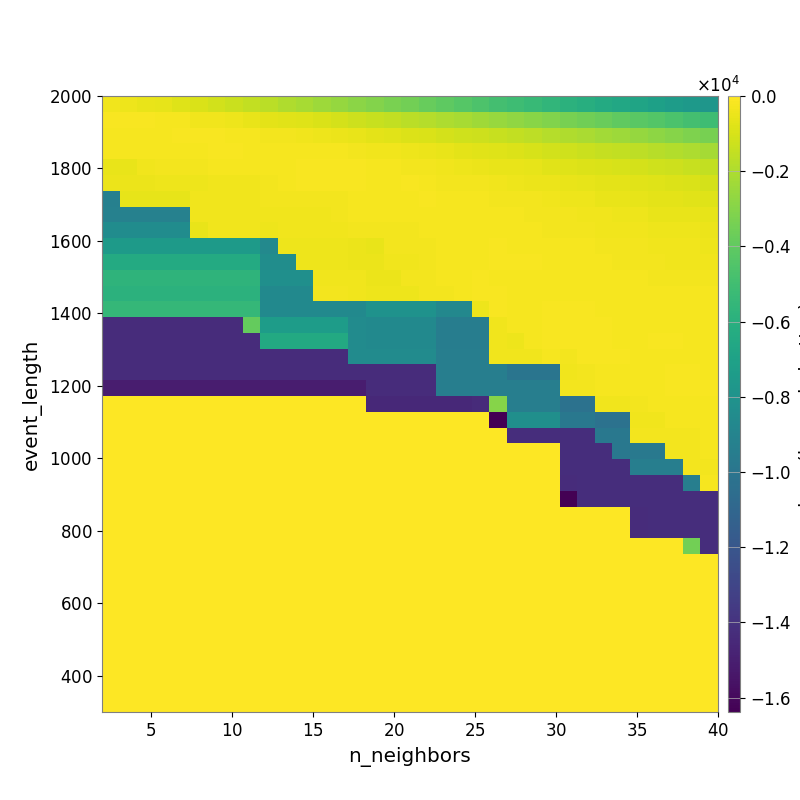

Source data for this figure (header and first rows):
-3.576783914626353180e+02, -4.378921543992115062e+02, -5.285419484101929584e+02, -6.347040406391643046e+02, -7.946243214711983001e+02, -9.542324768181373429e+02, -1.111240362059352492e+03, -1.287452614462899419e+03, -1.481030144136371973e+03, -1.711808790247191382e+03, -1.946291418556212875e+03, -2.165751199121665195e+03, -2.390156972798422885e+03, -2.585532510882926090e+03, -2.825546598400915173e+03, -3.039847842126669093e+03, -3.301062494823904217e+03, -3.514569240286975401e+03, -3.814405593496547681e+03, -4.083031823399225686e+03, -4.343893503443486225e+03, -4.590629050494461808e+03, -4.870332746711578693e+03, -5.094656104953196518e+03
-1.650189584131872493e+02, -1.748157482171014294e+02, -1.829436497312870529e+02, -2.135395079813376924e+02, -2.526170917497268817e+02, -3.234136461270918517e+02, -3.686139536823930598e+02, -4.321629607883163544e+02, -5.508505431577532363e+02, -6.576367583903659124e+02, -7.287931512239870244e+02, -8.154775605351622971e+02, -9.542826845841958630e+02, -1.070003930743273713e+03, -1.218187079203646363e+03, -1.347291592159476522e+03, -1.527517544702020132e+03, -1.664077086101268151e+03, -1.832150509226878057e+03, -1.994970418866186719e+03, -2.163890168814451954e+03, -2.351725616423982956e+03, -2.545751548069596993e+03, -2.739343578830182651e+03
-2.447915896164493006e+02, -2.447915896164493006e+02, -2.467843691892883840e+02, -1.960677745766331270e+02, -1.758889408733371340e+02, -1.812307464086298694e+02, -1.874994029056431373e+02, -2.071114083421402370e+02, -2.371295841262617898e+02, -2.813797326129630960e+02, -3.120570377765419039e+02, -3.577884990587619427e+02, -4.127750291976830113e+02, -4.890870915428701551e+02, -5.611892357368443527e+02, -6.590249599308417601e+02, -7.271653116220817310e+02, -8.505041695095501382e+02, -9.530941300086777801e+02, -1.058274186358851466e+03, -1.156328958593641119e+03, -1.268662873701592389e+03, -1.385450105077535454e+03, -1.518924249864179046e+03
-2.383472629650542274e+02, -2.367242406810471209e+02, -2.447915896164493006e+02, -2.230512711110792736e+02, -2.166990311612863707e+02, -1.981748239698694363e+02, -1.867169222699992872e+02, -1.867169222699992872e+02, -1.981427954852343589e+02, -2.046458608312504737e+02, -2.128256497185672060e+02, -2.114949068289541287e+02, -2.204382312156137402e+02, -2.495776736352983960e+02, -2.855623649135324627e+02, -3.235136128609497064e+02, -3.744152803074318285e+02, -4.355678472631773275e+02, -4.957613214929970127e+02, -5.728011141711647269e+02, -6.564860966628125425e+02, -7.155356140184776450e+02, -7.910227885474001823e+02, -8.948959521243700692e+02
-5.327467364109207892e+02, -5.327467364109207892e+02, -3.479500781923339332e+02, -2.733724628853900640e+02, -2.835519080192537444e+02, -2.835519080192537444e+02, -2.200745834647268566e+02, -2.200745834647268566e+02, -2.200745834647268566e+02, -2.186851276524767513e+02, -2.168607663133228982e+02, -1.768893151915370936e+02, -1.788120621481787964e+02, -1.771061914309931922e+02, -1.909118766519390533e+02, -2.274261476900819048e+02, -2.361285707395350926e+02, -2.622565645764860278e+02, -2.887644112023524485e+02, -3.602915905669264021e+02, -4.182547753575047977e+02, -4.698853140253203264e+02, -5.152805608616534983e+02, -5.759607791393303842e+02
-5.103768544042143844e+02, -5.103768544042143844e+02, -5.103768544042143844e+02, -4.086846307282459065e+02, -4.086846307282459065e+02, -4.086846307282459065e+02, -3.616094651175609442e+02, -3.616094651175609442e+02, -3.616094651175609442e+02, -2.712618434594881478e+02, -2.246681972487859298e+02, -1.887987290758676977e+02, -1.877107576216406244e+02, -1.877107576216406244e+02, -1.751542469921826637e+02, -1.973795613235801625e+02, -2.051521737588983569e+02, -1.895616222266458237e+02, -2.177361634809262512e+02, -2.562115284880753165e+02, -3.067713507020831116e+02, -3.132130552274978754e+02, -3.629833494261825422e+02, -4.108124625567648991e+02
-9.265672431326123842e+03, -6.191736090369371368e+02, -6.191736090369371368e+02, -6.191736090369371368e+02, -6.191736090369371368e+02, -3.750865058410068968e+02, -3.750865058410068968e+02, -3.329935254306212755e+02, -3.329935254306212755e+02, -2.603748392826221334e+02, -2.603748392826221334e+02, -2.603748392826221334e+02, -2.603748392826221334e+02, -2.603748392826221334e+02, -2.019659901816611409e+02, -2.117623303923171534e+02, -2.130999713128840938e+02, -1.972621259256674193e+02, -1.917133890088476846e+02, -2.061229818842345196e+02, -2.223459558896898329e+02, -2.437717101415454408e+02, -2.606049994127302512e+02, -2.999296944222760999e+02
-9.161723181900797499e+03, -9.161723181900797499e+03, -9.161723181900797499e+03, -9.161723181900797499e+03, -9.161723181900797499e+03, -3.589292704888031267e+02, -3.589292704888031267e+02, -3.589292704888031267e+02, -3.750865058410068968e+02, -3.470925745617874441e+02, -3.470925745617874441e+02, -3.470925745617874441e+02, -3.470925745617874441e+02, -2.603748392826221334e+02, -2.019659901816611409e+02, -2.072666196205179858e+02, -2.058413237148300254e+02, -2.063726845062012103e+02, -2.077476420923283058e+02, -2.262870987663081053e+02, -2.213037043470245635e+02, -2.197525061526937407e+02, -2.127090557314338071e+02, -2.420441540498807171e+02
-8.413856760639080676e+03, -8.413856760639080676e+03, -8.413856760639080676e+03, -8.413856760639080676e+03, -8.413856760639080676e+03, -5.332221016220911451e+02, -3.616819348506951428e+02, -3.616819348506951428e+02, -3.798432271303725543e+02, -4.365327284610322067e+02, -3.662478560698293677e+02, -3.662478560698293677e+02, -3.662478560698293677e+02, -3.662478560698293677e+02, -3.029091307672081257e+02, -2.694125396088559796e+02, -2.694125396088559796e+02, -2.694125396088559796e+02, -2.533777753325703657e+02, -2.484974331418681004e+02, -2.260232192951825141e+02, -2.291634114940458176e+02, -2.059765995908164768e+02, -2.258209189521260782e+02
-7.460894972070692347e+03, -7.460894972070692347e+03, -7.460894972070692347e+03, -7.460894972070692347e+03, -7.460894972070692347e+03, -7.460894972070692347e+03, -7.460894972070692347e+03, -7.460894972070692347e+03, -7.460894972070692347e+03, -8.679816347153322567e+03, -4.341808299535514948e+02, -4.341808299535514948e+02, -4.341808299535514948e+02, -4.341808299535514948e+02, -4.806002825251626405e+02, -5.292218273267583299e+02, -3.057618764024161351e+02, -3.057618764024161351e+02, -2.758282234895032161e+02, -2.451271102070439554e+02, -2.070501032053599602e+02, -2.070501032053599602e+02, -1.878088897842968947e+02, -2.025862519232658485e+02
-6.368472472600641595e+03, -6.368472472600641595e+03, -6.368472472600641595e+03, -6.368472472600641595e+03, -6.368472472600641595e+03, -6.368472472600641595e+03, -6.368472472600641595e+03, -6.368472472600641595e+03, -6.368472472600641595e+03, -8.364516571568659856e+03, -8.364516571568659856e+03, -4.112868378923319597e+02, -4.112868378923319597e+02, -4.112868378923319597e+02, -4.569085755669343030e+02, -5.047196220079699174e+02, -3.294130663322458759e+02, -3.294130663322458759e+02, -2.923756035608595312e+02, -2.552065559868293292e+02, -1.951788527270636280e+02, -1.951788527270636280e+02, -1.789909971759410894e+02, -1.826489588812841021e+02
-5.746056395227136818e+03, -5.746056395227136818e+03, -5.746056395227136818e+03, -5.746056395227136818e+03, -5.746056395227136818e+03, -5.746056395227136818e+03, -5.746056395227136818e+03, -5.746056395227136818e+03, -5.746056395227136818e+03, -8.229957874443740366e+03, -8.229957874443740366e+03, -8.229957874443740366e+03, -3.238316389963498523e+02, -3.238316389963498523e+02, -3.661116441675682722e+02, -4.806315252032474064e+02, -4.806315252032474064e+02, -3.141081572930314678e+02, -2.791927639603698594e+02, -2.440399465866783828e+02, -2.440399465866783828e+02, -1.869400803218680949e+02, -1.941341345479143854e+02, -2.147039454589228740e+02
-5.832624761720253446e+03, -5.832624761720253446e+03, -5.832624761720253446e+03, -5.832624761720253446e+03, -5.832624761720253446e+03, -5.832624761720253446e+03, -5.832624761720253446e+03, -5.832624761720253446e+03, -5.832624761720253446e+03, -8.587006500560491986e+03, -8.587006500560491986e+03, -8.587006500560491986e+03, -3.030686981847543393e+02, -3.030686981847543393e+02, -3.236285989264123941e+02, -3.885829940688633997e+02, -3.885829940688633997e+02, -3.885829940688633997e+02, -2.965308248735422012e+02, -3.125554748349572947e+02, -2.408146436950102327e+02, -1.677801325051908350e+02, -1.769983302658986872e+02, -2.111895687213015549e+02
-5.489602962796878273e+03, -5.489602962796878273e+03, -5.489602962796878273e+03, -5.489602962796878273e+03, -5.489602962796878273e+03, -5.489602962796878273e+03, -5.489602962796878273e+03, -5.489602962796878273e+03, -5.489602962796878273e+03, -8.587006500560491986e+03, -8.587006500560491986e+03, -8.587006500560491986e+03, -8.587006500560491986e+03, -8.587006500560491986e+03, -8.587006500560491986e+03, -8.029971502349101684e+03, -8.029971502349101684e+03, -8.029971502349101684e+03, -8.029971502349101684e+03, -8.741527530887336980e+03, -8.741527530887336980e+03, -3.881950000637818334e+02, -1.825771200173228124e+02, -1.979171638011677601e+02
-1.433599666595458984e+04, -1.433599666595458984e+04, -1.433599666595458984e+04, -1.433599666595458984e+04, -1.433599666595458984e+04, -1.433599666595458984e+04, -1.433599666595458984e+04, -1.433599666595458984e+04, -3.865519340291397384e+03, -7.296625821303794510e+03, -7.296625821303794510e+03, -7.296625821303794510e+03, -7.296625821303794510e+03, -7.296625821303794510e+03, -8.511769773613103098e+03, -8.587006500560491986e+03, -8.587006500560491986e+03, -8.587006500560491986e+03, -8.587006500560491986e+03, -9.408711278054592185e+03, -9.408711278054592185e+03, -9.408711278054592185e+03, -3.657285905222086058e+02, -2.024106365911135583e+02
-1.433599666595458984e+04, -1.433599666595458984e+04, -1.433599666595458984e+04, -1.433599666595458984e+04, -1.433599666595458984e+04, -1.433599666595458984e+04, -1.433599666595458984e+04, -1.433599666595458984e+04, -1.433599666595458984e+04, -6.457941508549802165e+03, -6.457941508549802165e+03, -6.457941508549802165e+03, -6.457941508549802165e+03, -6.457941508549802165e+03, -8.511769773613103098e+03, -8.587006500560491986e+03, -8.587006500560491986e+03, -8.587006500560491986e+03, -8.587006500560491986e+03, -9.408711278054592185e+03, -9.408711278054592185e+03, -9.408711278054592185e+03, -3.657285905222086058e+02, -4.329839142557199239e+02
-1.433599666595458984e+04, -1.433599666595458984e+04, -1.433599666595458984e+04, -1.433599666595458984e+04, -1.433599666595458984e+04, -1.433599666595458984e+04, -1.433599666595458984e+04, -1.433599666595458984e+04, -1.433599666595458984e+04, -1.433599666595458984e+04, -1.433599666595458984e+04, -1.433599666595458984e+04, -1.433599666595458984e+04, -1.433599666595458984e+04, -8.511769773613103098e+03, -8.511769773613103098e+03, -8.511769773613103098e+03, -8.511769773613103098e+03, -8.511769773613103098e+03, -9.378724404731072354e+03, -9.378724404731072354e+03, -9.378724404731072354e+03, -3.233262441544923149e+02, -3.659187630665994106e+02
-1.433599666595458984e+04, -1.433599666595458984e+04, -1.433599666595458984e+04, -1.433599666595458984e+04, -1.433599666595458984e+04, -1.433599666595458984e+04, -1.433599666595458984e+04, -1.433599666595458984e+04, -1.433599666595458984e+04, -1.433599666595458984e+04, -1.433599666595458984e+04, -1.433599666595458984e+04, -1.433599666595458984e+04, -1.433599666595458984e+04, -1.433599666595458984e+04, -1.433599666595458984e+04, -1.433599666595458984e+04, -1.433599666595458984e+04, -1.433599666595458984e+04, -9.378724404731072354e+03, -9.378724404731072354e+03, -9.378724404731072354e+03, -9.378724404731072354e+03, -1.002585805770720435e+04
-1.504966140147381157e+04, -1.504966140147381157e+04, -1.504966140147381157e+04, -1.504966140147381157e+04, -1.504966140147381157e+04, -1.504966140147381157e+04, -1.504966140147381157e+04, -1.504966140147381157e+04, -1.504966140147381157e+04, -1.504966140147381157e+04, -1.504966140147381157e+04, -1.504966140147381157e+04, -1.504966140147381157e+04, -1.504966140147381157e+04, -1.504966140147381157e+04, -1.433599666595458984e+04, -1.433599666595458984e+04, -1.433599666595458984e+04, -1.433599666595458984e+04, -9.378724404731072354e+03, -9.378724404731072354e+03, -9.378724404731072354e+03, -9.378724404731072354e+03, -9.378724404731072354e+03
0.000000000000000000e+00, 0.000000000000000000e+00, 0.000000000000000000e+00, 0.000000000000000000e+00, 0.000000000000000000e+00, 0.000000000000000000e+00, 0.000000000000000000e+00, 0.000000000000000000e+00, 0.000000000000000000e+00, 0.000000000000000000e+00, 0.000000000000000000e+00, 0.000000000000000000e+00, 0.000000000000000000e+00, 0.000000000000000000e+00, 0.000000000000000000e+00, -1.448154354465508186e+04, -1.448154354465508186e+04, -1.448154354465508186e+04, -1.448154354465508186e+04, -1.448154354465508186e+04, -1.448154354465508186e+04, -1.439022890369479319e+04, -2.998327921782170506e+03, -9.378724404731072354e+03
0.000000000000000000e+00, 0.000000000000000000e+00, 0.000000000000000000e+00, 0.000000000000000000e+00, 0.000000000000000000e+00, 0.000000000000000000e+00, 0.000000000000000000e+00, 0.000000000000000000e+00, 0.000000000000000000e+00, 0.000000000000000000e+00, 0.000000000000000000e+00, 0.000000000000000000e+00, 0.000000000000000000e+00, 0.000000000000000000e+00, 0.000000000000000000e+00, 0.000000000000000000e+00, 0.000000000000000000e+00, 0.000000000000000000e+00, 0.000000000000000000e+00, 0.000000000000000000e+00, 0.000000000000000000e+00, 0.000000000000000000e+00, -1.638399710845947266e+04, -8.221607823266793275e+03
0.000000000000000000e+00, 0.000000000000000000e+00, 0.000000000000000000e+00, 0.000000000000000000e+00, 0.000000000000000000e+00, 0.000000000000000000e+00, 0.000000000000000000e+00, 0.000000000000000000e+00, 0.000000000000000000e+00, 0.000000000000000000e+00, 0.000000000000000000e+00, 0.000000000000000000e+00, 0.000000000000000000e+00, 0.000000000000000000e+00, 0.000000000000000000e+00, 0.000000000000000000e+00, 0.000000000000000000e+00, 0.000000000000000000e+00, 0.000000000000000000e+00, 0.000000000000000000e+00, 0.000000000000000000e+00, 0.000000000000000000e+00, 0.000000000000000000e+00, -1.426044076870082608e+04
0.000000000000000000e+00, 0.000000000000000000e+00, 0.000000000000000000e+00, 0.000000000000000000e+00, 0.000000000000000000e+00, 0.000000000000000000e+00, 0.000000000000000000e+00, 0.000000000000000000e+00, 0.000000000000000000e+00, 0.000000000000000000e+00, 0.000000000000000000e+00, 0.000000000000000000e+00, 0.000000000000000000e+00, 0.000000000000000000e+00, 0.000000000000000000e+00, 0.000000000000000000e+00, 0.000000000000000000e+00, 0.000000000000000000e+00, 0.000000000000000000e+00, 0.000000000000000000e+00, 0.000000000000000000e+00, 0.000000000000000000e+00, 0.000000000000000000e+00, 0.000000000000000000e+00
0.000000000000000000e+00, 0.000000000000000000e+00, 0.000000000000000000e+00, 0.000000000000000000e+00, 0.000000000000000000e+00, 0.000000000000000000e+00, 0.000000000000000000e+00, 0.000000000000000000e+00, 0.000000000000000000e+00, 0.000000000000000000e+00, 0.000000000000000000e+00, 0.000000000000000000e+00, 0.000000000000000000e+00, 0.000000000000000000e+00, 0.000000000000000000e+00, 0.000000000000000000e+00, 0.000000000000000000e+00, 0.000000000000000000e+00, 0.000000000000000000e+00, 0.000000000000000000e+00, 0.000000000000000000e+00, 0.000000000000000000e+00, 0.000000000000000000e+00, 0.000000000000000000e+00
0.000000000000000000e+00, 0.000000000000000000e+00, 0.000000000000000000e+00, 0.000000000000000000e+00, 0.000000000000000000e+00, 0.000000000000000000e+00, 0.000000000000000000e+00, 0.000000000000000000e+00, 0.000000000000000000e+00, 0.000000000000000000e+00, 0.000000000000000000e+00, 0.000000000000000000e+00, 0.000000000000000000e+00, 0.000000000000000000e+00, 0.000000000000000000e+00, 0.000000000000000000e+00, 0.000000000000000000e+00, 0.000000000000000000e+00, 0.000000000000000000e+00, 0.000000000000000000e+00, 0.000000000000000000e+00, 0.000000000000000000e+00, 0.000000000000000000e+00, 0.000000000000000000e+00
0.000000000000000000e+00, 0.000000000000000000e+00, 0.000000000000000000e+00, 0.000000000000000000e+00, 0.000000000000000000e+00, 0.000000000000000000e+00, 0.000000000000000000e+00, 0.000000000000000000e+00, 0.000000000000000000e+00, 0.000000000000000000e+00, 0.000000000000000000e+00, 0.000000000000000000e+00, 0.000000000000000000e+00, 0.000000000000000000e+00, 0.000000000000000000e+00, 0.000000000000000000e+00, 0.000000000000000000e+00, 0.000000000000000000e+00, 0.000000000000000000e+00, 0.000000000000000000e+00, 0.000000000000000000e+00, 0.000000000000000000e+00, 0.000000000000000000e+00, 0.000000000000000000e+00
0.000000000000000000e+00, 0.000000000000000000e+00, 0.000000000000000000e+00, 0.000000000000000000e+00, 0.000000000000000000e+00, 0.000000000000000000e+00, 0.000000000000000000e+00, 0.000000000000000000e+00, 0.000000000000000000e+00, 0.000000000000000000e+00, 0.000000000000000000e+00, 0.000000000000000000e+00, 0.000000000000000000e+00, 0.000000000000000000e+00, 0.000000000000000000e+00, 0.000000000000000000e+00, 0.000000000000000000e+00, 0.000000000000000000e+00, 0.000000000000000000e+00, 0.000000000000000000e+00, 0.000000000000000000e+00, 0.000000000000000000e+00, 0.000000000000000000e+00, 0.000000000000000000e+00
0.000000000000000000e+00, 0.000000000000000000e+00, 0.000000000000000000e+00, 0.000000000000000000e+00, 0.000000000000000000e+00, 0.000000000000000000e+00, 0.000000000000000000e+00, 0.000000000000000000e+00, 0.000000000000000000e+00, 0.000000000000000000e+00, 0.000000000000000000e+00, 0.000000000000000000e+00, 0.000000000000000000e+00, 0.000000000000000000e+00, 0.000000000000000000e+00, 0.000000000000000000e+00, 0.000000000000000000e+00, 0.000000000000000000e+00, 0.000000000000000000e+00, 0.000000000000000000e+00, 0.000000000000000000e+00, 0.000000000000000000e+00, 0.000000000000000000e+00, 0.000000000000000000e+00
0.000000000000000000e+00, 0.000000000000000000e+00, 0.000000000000000000e+00, 0.000000000000000000e+00, 0.000000000000000000e+00, 0.000000000000000000e+00, 0.000000000000000000e+00, 0.000000000000000000e+00, 0.000000000000000000e+00, 0.000000000000000000e+00, 0.000000000000000000e+00, 0.000000000000000000e+00, 0.000000000000000000e+00, 0.000000000000000000e+00, 0.000000000000000000e+00, 0.000000000000000000e+00, 0.000000000000000000e+00, 0.000000000000000000e+00, 0.000000000000000000e+00, 0.000000000000000000e+00, 0.000000000000000000e+00, 0.000000000000000000e+00, 0.000000000000000000e+00, 0.000000000000000000e+00
0.000000000000000000e+00, 0.000000000000000000e+00, 0.000000000000000000e+00, 0.000000000000000000e+00, 0.000000000000000000e+00, 0.000000000000000000e+00, 0.000000000000000000e+00, 0.000000000000000000e+00, 0.000000000000000000e+00, 0.000000000000000000e+00, 0.000000000000000000e+00, 0.000000000000000000e+00, 0.000000000000000000e+00, 0.000000000000000000e+00, 0.000000000000000000e+00, 0.000000000000000000e+00, 0.000000000000000000e+00, 0.000000000000000000e+00, 0.000000000000000000e+00, 0.000000000000000000e+00, 0.000000000000000000e+00, 0.000000000000000000e+00, 0.000000000000000000e+00, 0.000000000000000000e+00
0.000000000000000000e+00, 0.000000000000000000e+00, 0.000000000000000000e+00, 0.000000000000000000e+00, 0.000000000000000000e+00, 0.000000000000000000e+00, 0.000000000000000000e+00, 0.000000000000000000e+00, 0.000000000000000000e+00, 0.000000000000000000e+00, 0.000000000000000000e+00, 0.000000000000000000e+00, 0.000000000000000000e+00, 0.000000000000000000e+00, 0.000000000000000000e+00, 0.000000000000000000e+00, 0.000000000000000000e+00, 0.000000000000000000e+00, 0.000000000000000000e+00, 0.000000000000000000e+00, 0.000000000000000000e+00, 0.000000000000000000e+00, 0.000000000000000000e+00, 0.000000000000000000e+00
0.000000000000000000e+00, 0.000000000000000000e+00, 0.000000000000000000e+00, 0.000000000000000000e+00, 0.000000000000000000e+00, 0.000000000000000000e+00, 0.000000000000000000e+00, 0.000000000000000000e+00, 0.000000000000000000e+00, 0.000000000000000000e+00, 0.000000000000000000e+00, 0.000000000000000000e+00, 0.000000000000000000e+00, 0.000000000000000000e+00, 0.000000000000000000e+00, 0.000000000000000000e+00, 0.000000000000000000e+00, 0.000000000000000000e+00, 0.000000000000000000e+00, 0.000000000000000000e+00, 0.000000000000000000e+00, 0.000000000000000000e+00, 0.000000000000000000e+00, 0.000000000000000000e+00
0.000000000000000000e+00, 0.000000000000000000e+00, 0.000000000000000000e+00, 0.000000000000000000e+00, 0.000000000000000000e+00, 0.000000000000000000e+00, 0.000000000000000000e+00, 0.000000000000000000e+00, 0.000000000000000000e+00, 0.000000000000000000e+00, 0.000000000000000000e+00, 0.000000000000000000e+00, 0.000000000000000000e+00, 0.000000000000000000e+00, 0.000000000000000000e+00, 0.000000000000000000e+00, 0.000000000000000000e+00, 0.000000000000000000e+00, 0.000000000000000000e+00, 0.000000000000000000e+00, 0.000000000000000000e+00, 0.000000000000000000e+00, 0.000000000000000000e+00, 0.000000000000000000e+00
0.000000000000000000e+00, 0.000000000000000000e+00, 0.000000000000000000e+00, 0.000000000000000000e+00, 0.000000000000000000e+00, 0.000000000000000000e+00, 0.000000000000000000e+00, 0.000000000000000000e+00, 0.000000000000000000e+00, 0.000000000000000000e+00, 0.000000000000000000e+00, 0.000000000000000000e+00, 0.000000000000000000e+00, 0.000000000000000000e+00, 0.000000000000000000e+00, 0.000000000000000000e+00, 0.000000000000000000e+00, 0.000000000000000000e+00, 0.000000000000000000e+00, 0.000000000000000000e+00, 0.000000000000000000e+00, 0.000000000000000000e+00, 0.000000000000000000e+00, 0.000000000000000000e+00
0.000000000000000000e+00, 0.000000000000000000e+00, 0.000000000000000000e+00, 0.000000000000000000e+00, 0.000000000000000000e+00, 0.000000000000000000e+00, 0.000000000000000000e+00, 0.000000000000000000e+00, 0.000000000000000000e+00, 0.000000000000000000e+00, 0.000000000000000000e+00, 0.000000000000000000e+00, 0.000000000000000000e+00, 0.000000000000000000e+00, 0.000000000000000000e+00, 0.000000000000000000e+00, 0.000000000000000000e+00, 0.000000000000000000e+00, 0.000000000000000000e+00, 0.000000000000000000e+00, 0.000000000000000000e+00, 0.000000000000000000e+00, 0.000000000000000000e+00, 0.000000000000000000e+00
0.000000000000000000e+00, 0.000000000000000000e+00, 0.000000000000000000e+00, 0.000000000000000000e+00, 0.000000000000000000e+00, 0.000000000000000000e+00, 0.000000000000000000e+00, 0.000000000000000000e+00, 0.000000000000000000e+00, 0.000000000000000000e+00, 0.000000000000000000e+00, 0.000000000000000000e+00, 0.000000000000000000e+00, 0.000000000000000000e+00, 0.000000000000000000e+00, 0.000000000000000000e+00, 0.000000000000000000e+00, 0.000000000000000000e+00, 0.000000000000000000e+00, 0.000000000000000000e+00, 0.000000000000000000e+00, 0.000000000000000000e+00, 0.000000000000000000e+00, 0.000000000000000000e+00
0.000000000000000000e+00, 0.000000000000000000e+00, 0.000000000000000000e+00, 0.000000000000000000e+00, 0.000000000000000000e+00, 0.000000000000000000e+00, 0.000000000000000000e+00, 0.000000000000000000e+00, 0.000000000000000000e+00, 0.000000000000000000e+00, 0.000000000000000000e+00, 0.000000000000000000e+00, 0.000000000000000000e+00, 0.000000000000000000e+00, 0.000000000000000000e+00, 0.000000000000000000e+00, 0.000000000000000000e+00, 0.000000000000000000e+00, 0.000000000000000000e+00, 0.000000000000000000e+00, 0.000000000000000000e+00, 0.000000000000000000e+00, 0.000000000000000000e+00, 0.000000000000000000e+00
0.000000000000000000e+00, 0.000000000000000000e+00, 0.000000000000000000e+00, 0.000000000000000000e+00, 0.000000000000000000e+00, 0.000000000000000000e+00, 0.000000000000000000e+00, 0.000000000000000000e+00, 0.000000000000000000e+00, 0.000000000000000000e+00, 0.000000000000000000e+00, 0.000000000000000000e+00, 0.000000000000000000e+00, 0.000000000000000000e+00, 0.000000000000000000e+00, 0.000000000000000000e+00, 0.000000000000000000e+00, 0.000000000000000000e+00, 0.000000000000000000e+00, 0.000000000000000000e+00, 0.000000000000000000e+00, 0.000000000000000000e+00, 0.000000000000000000e+00, 0.000000000000000000e+00
0.000000000000000000e+00, 0.000000000000000000e+00, 0.000000000000000000e+00, 0.000000000000000000e+00, 0.000000000000000000e+00, 0.000000000000000000e+00, 0.000000000000000000e+00, 0.000000000000000000e+00, 0.000000000000000000e+00, 0.000000000000000000e+00, 0.000000000000000000e+00, 0.000000000000000000e+00, 0.000000000000000000e+00, 0.000000000000000000e+00, 0.000000000000000000e+00, 0.000000000000000000e+00, 0.000000000000000000e+00, 0.000000000000000000e+00, 0.000000000000000000e+00, 0.000000000000000000e+00, 0.000000000000000000e+00, 0.000000000000000000e+00, 0.000000000000000000e+00, 0.000000000000000000e+00
